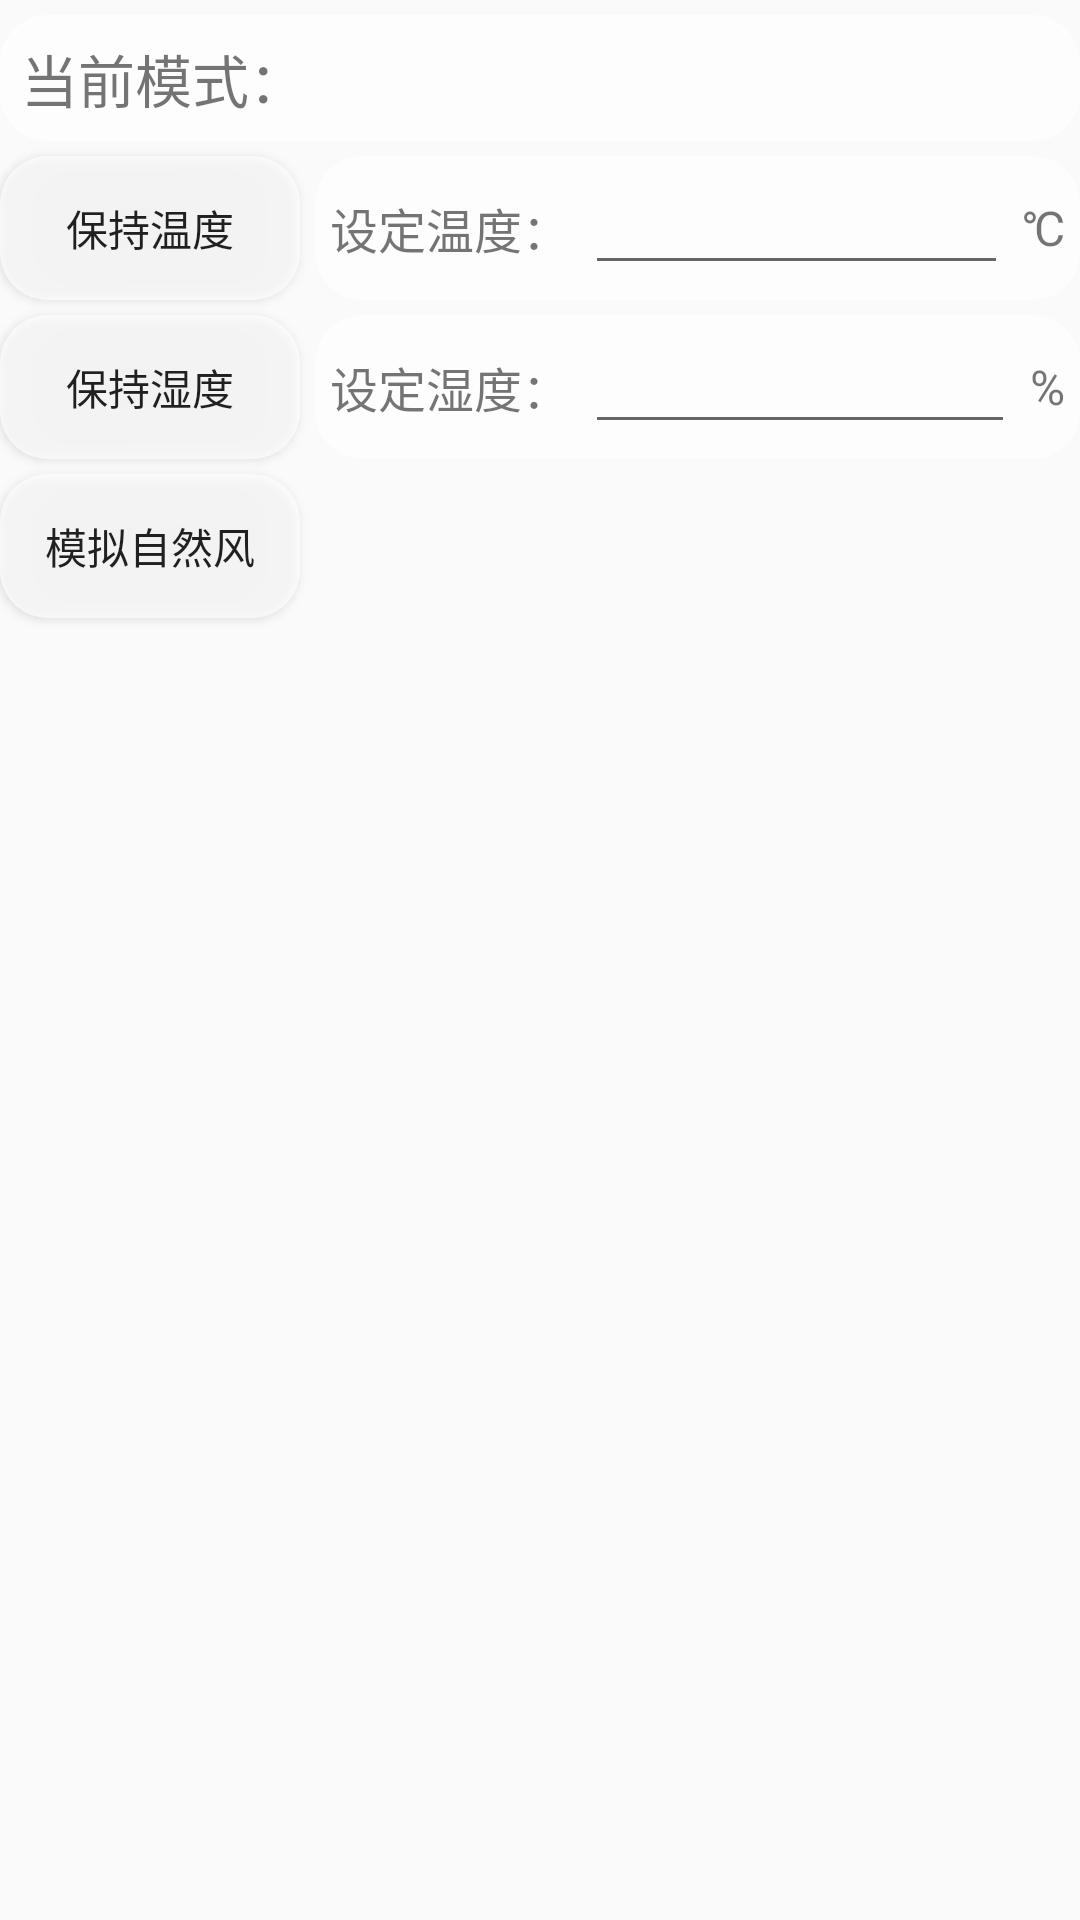

Layout XML and referenced resources for this Android screen:
<!-- AndroidManifest.xml: application theme Theme.BlueCtrl -->
<!-- res/layout/fragment_automatic_control.xml -->
<?xml version="1.0" encoding="utf-8"?>
<androidx.constraintlayout.widget.ConstraintLayout xmlns:android="http://schemas.android.com/apk/res/android"
    xmlns:app="http://schemas.android.com/apk/res-auto"
    xmlns:tools="http://schemas.android.com/tools"
    android:id="@+id/main"
    android:layout_width="match_parent"
    android:layout_height="match_parent"
    tools:context=".AutomaticControlFragment">

    <LinearLayout
        android:id="@+id/mode_show"
        android:layout_width="0dp"
        android:layout_height="wrap_content"
        android:layout_marginVertical="5dp"
        app:layout_constraintStart_toStartOf="parent"
        app:layout_constraintEnd_toEndOf="parent"
        app:layout_constraintTop_toTopOf="parent"
        android:background="@drawable/l2_background"
        android:orientation="horizontal">

        <TextView
            android:layout_width="wrap_content"
            android:layout_height="wrap_content"
            android:padding="7dp"
            android:text="当前模式："
            android:textSize="19sp" />

        <TextView
            android:id="@+id/mode_text"
            android:layout_width="match_parent"
            android:layout_height="wrap_content"
            android:padding="7dp"
            android:gravity="center"
            android:text=""
            android:textSize="19sp"/>

    </LinearLayout>

    <Button
        android:id="@+id/temperature_bt"
        android:layout_width="100dp"
        android:layout_height="wrap_content"
        android:layout_marginVertical="5dp"
        android:text="保持温度"
        app:layout_constraintStart_toStartOf="parent"
        app:layout_constraintTop_toBottomOf="@id/mode_show"
        android:background="@drawable/l2_background"/>

    <LinearLayout
        android:layout_width="0dp"
        android:layout_height="0dp"
        app:layout_constraintStart_toEndOf="@id/temperature_bt"
        app:layout_constraintTop_toTopOf="@id/temperature_bt"
        app:layout_constraintBottom_toBottomOf="@id/temperature_bt"
        app:layout_constraintEnd_toEndOf="parent"
        android:layout_marginLeft="5dp"
        android:background="@drawable/l2_background"
        android:orientation="horizontal">

        <TextView
            android:layout_width="wrap_content"
            android:layout_height="match_parent"
            android:layout_marginHorizontal="5dp"
            android:text="设定温度："
            android:gravity="center"
            android:textSize="16sp"/>

        <EditText
            android:id="@+id/temperature_et"
            android:layout_width="0dp"
            android:layout_height="wrap_content"
            android:layout_weight="1"/>

        <TextView
            android:layout_width="wrap_content"
            android:layout_height="match_parent"
            android:layout_marginHorizontal="5dp"
            android:text="℃"
            android:gravity="center"
            android:textSize="16sp"/>

    </LinearLayout>

    <Button
        android:id="@+id/humidity_bt"
        android:layout_width="100dp"
        android:layout_height="wrap_content"

        android:layout_marginVertical="5dp"
        android:text="保持湿度"
        app:layout_constraintStart_toStartOf="parent"
        app:layout_constraintTop_toBottomOf="@id/temperature_bt"
        android:background="@drawable/l2_background"/>

    <LinearLayout
        android:layout_width="0dp"
        android:layout_height="0dp"
        app:layout_constraintStart_toEndOf="@id/humidity_bt"
        app:layout_constraintTop_toTopOf="@id/humidity_bt"
        app:layout_constraintBottom_toBottomOf="@id/humidity_bt"
        app:layout_constraintEnd_toEndOf="parent"
        android:layout_marginLeft="5dp"
        android:background="@drawable/l2_background"
        android:orientation="horizontal">

        <TextView
            android:layout_width="wrap_content"
            android:layout_height="match_parent"
            android:layout_marginHorizontal="5dp"
            android:text="设定湿度："
            android:gravity="center"
            android:textSize="16sp"/>

        <EditText
            android:id="@+id/humidity_et"
            android:layout_width="0dp"
            android:layout_height="wrap_content"
            android:layout_weight="1"/>

        <TextView
            android:layout_width="wrap_content"
            android:layout_height="match_parent"
            android:layout_marginHorizontal="5dp"
            android:text="%"
            android:gravity="center"
            android:textSize="16sp"/>

    </LinearLayout>

    <Button
        android:id="@+id/simulate_bt"
        android:layout_width="100dp"
        android:layout_height="wrap_content"

        android:layout_marginVertical="5dp"
        android:text="模拟自然风"
        app:layout_constraintStart_toStartOf="parent"
        app:layout_constraintTop_toBottomOf="@id/humidity_bt"
        android:background="@drawable/l2_background"/>

</androidx.constraintlayout.widget.ConstraintLayout>
<!-- resources referenced by this layout -->
<resources>
  <!-- drawable l2_background (drawable) -->
  <?xml version="1.0" encoding="utf-8"?>
  <shape xmlns:android="http://schemas.android.com/apk/res/android"
      android:shape="rectangle">
  
      
      <solid android:color="@color/transparent70" /> 
  
      
      <corners android:radius="16dp" /> 
  
  </shape>
  <style name="Theme.BlueCtrl" parent="Base.Theme.BlueCtrl" />
  <color name="transparent70">#B3FFFFFF</color>
  <style name="Base.Theme.BlueCtrl" parent="Theme.MaterialComponents.DayNight.NoActionBar.Bridge">
          
          
      </style>
</resources>
